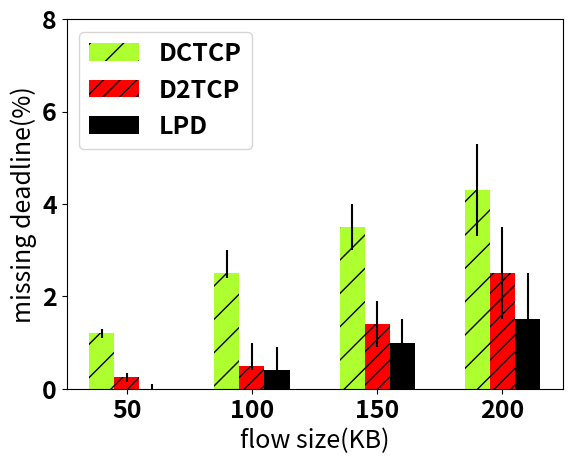
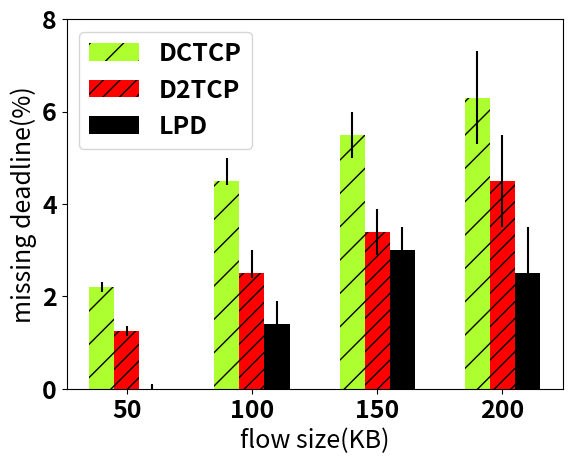

Here is the Python script that generated these plots, in order:
# encoding: utf-8
import numpy as np
import matplotlib.pyplot as plt
import sys

from matplotlib import rcParams
rcParams.update({'font.size': 18,'font.weight':'bold'})

patterns = ('/','//','-', '+', 'x', '\\', '\\\\', '*', 'o', 'O', '.')


N = 4


dctcp=[1.2,2.5,3.5,4.3]
updctcp=[0.1,0.1,0.5,1.0]
downdctcp=[0.1,0.5,0.5,1.0]


d2tcp=[0.25,0.5,1.4,2.5]
upd2tcp=[0.1,0.1,0.5,1.0]
downd2tcp=[0.1,0.5,0.5,1.0]


lpd=[0,0.4,1.0,1.5]
uplpd=[0.1,0.1,0.5,1.0]
downlpd=[0.1,0.5,0.5,1.0]








plt.figure(1)


ind = np.arange(N)  # the x locations for the groups
width = 0.2    # the width of the bars

fig, ax = plt.subplots(dpi=1000)
rects1 = ax.bar(ind, dctcp, width, hatch='/',color='#ADFF2F',yerr=[updctcp,downdctcp],ecolor='k')

rects2 = ax.bar(ind+width, d2tcp, width, hatch="//",color='r',yerr=[upd2tcp,downd2tcp],ecolor='k')


rects3 = ax.bar(ind+2*width, lpd, width, hatch='-',color='k',yerr=[uplpd,downlpd],ecolor='k')




# add some text for labels, title and axes ticks
ax.set_xlabel('flow size(KB)')
ax.set_xticks(ind+width)
ax.set_xticklabels( ('50', '100', '150', '200') )
ax.legend((rects1[0], rects2[0],rects3[0]), ('DCTCP', 'D2TCP','LPD'),loc=2)
ax.set_ylabel('missing deadline(%)')
ax.set_ylim([0,8])


fig.savefig("miss_deadline_1.eps",dpi=1000)
#plt.show()

plt.figure(2)

dctcp=[2.2,4.5,5.5,6.3]
updctcp=[0.1,0.1,0.5,1.0]
downdctcp=[0.1,0.5,0.5,1.0]


d2tcp=[1.25,2.5,3.4,4.5]
upd2tcp=[0.1,0.1,0.5,1.0]
downd2tcp=[0.1,0.5,0.5,1.0]


lpd=[0,1.4,3.0,2.5]
uplpd=[0.1,0.1,0.5,1.0]
downlpd=[0.1,0.5,0.5,1.0]





ind = np.arange(N)  # the x locations for the groups
width = 0.2    # the width of the bars

fig, ax = plt.subplots(dpi=1000)
rects1 = ax.bar(ind, dctcp, width, hatch='/',color='#ADFF2F',yerr=[updctcp,downdctcp],ecolor='k')

rects2 = ax.bar(ind+width, d2tcp, width, hatch="//",color='r',yerr=[upd2tcp,downd2tcp],ecolor='k')


rects3 = ax.bar(ind+2*width, lpd, width, hatch='-',color='k',yerr=[uplpd,downlpd],ecolor='k')




# add some text for labels, title and axes ticks
ax.set_xlabel('flow size(KB)')
ax.set_xticks(ind+width)
ax.set_xticklabels( ('50', '100', '150', '200') )
ax.legend((rects1[0], rects2[0],rects3[0]), ('DCTCP', 'D2TCP','LPD'),loc=2)
ax.set_ylabel('missing deadline(%)')
ax.set_ylim([0,8])


fig.savefig("miss_deadline_2.eps",dpi=1000)

